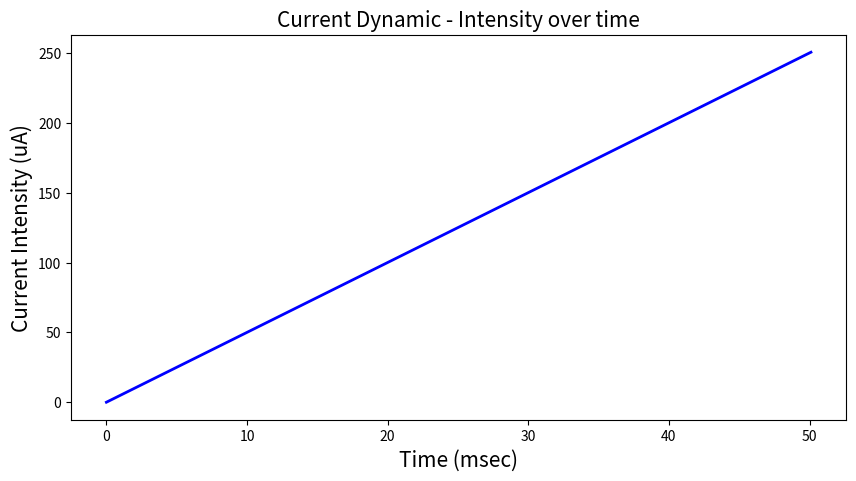
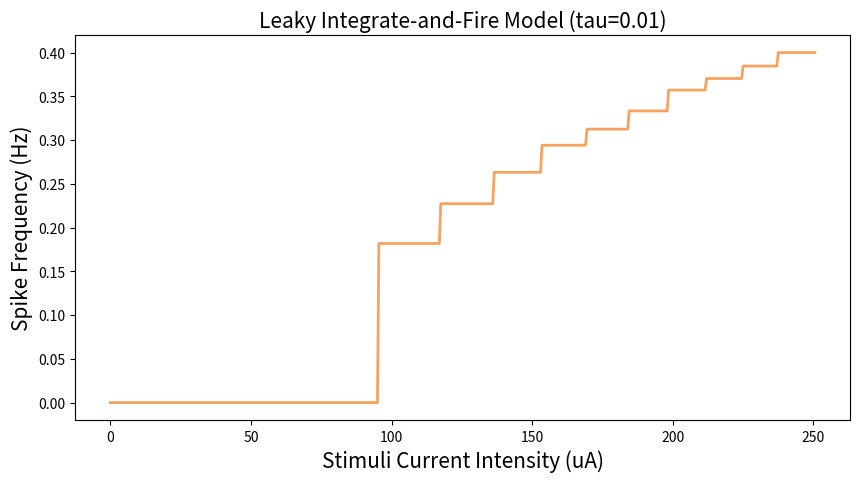
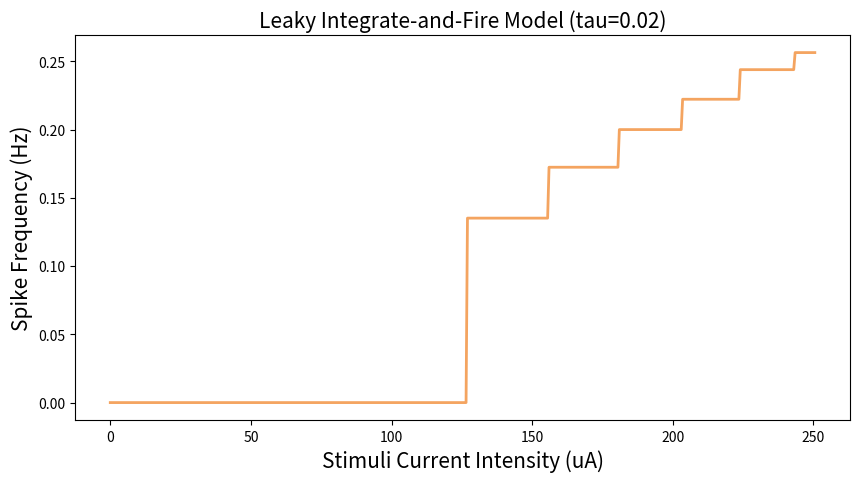
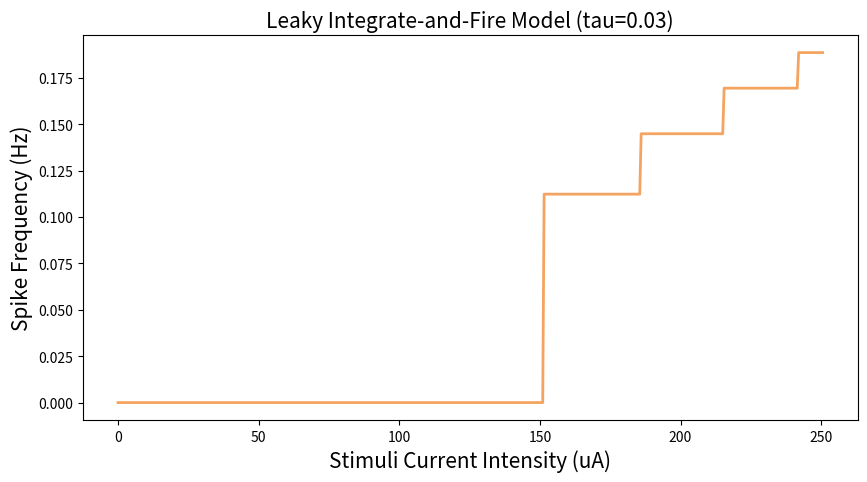

Write the Python code that produced these figures, in order.
import numpy as np
import matplotlib.pyplot as plt

# Model Parameters
sim_time = 50 * 1e-3                    # Simulation time          [seconds]
dt = 0.1 * 1e-3                         # Simulation time interval [seconds]
V_rest = -70 * 1e-3                     # Resting potential        [V]
R_m = 1 * 1e3                           # Membrane Resistance      [Ohm]
C_m = 5 * 1e-6                          # Membrane Capacitance     [F]
tau_ref = 1 * 1e-3                      # Refractory Period        [seconds]
V_th = -40 * 1e-3                       # Spike threshold          [V]
V_spike = 50 * 1e-3                     # Spike voltage            [V]
dI = 0.5 * 1e-6                         # Current intensity step   [A]
T = np.arange(0, sim_time + dt, dt)     # Time array               [list of seconds]

# Define the stimulus as a list of current inputs
I = np.array([dI * t for t in range(len(T))])

# Plot current dynamic
plt.figure(figsize=(10, 5))
plt.title(f'Current Dynamic - Intensity over time', fontsize=15) 
plt.xlabel('Time (msec)', fontsize=15)
plt.ylabel('Current Intensity (uA)', fontsize=15)
plt.plot(T * 1e+3, I * 1e+6, color='blue', linewidth=2)
plt.show()

# Simulate for each tau
for tau_factor in [2, 4, 6]:

    # Simulation parameters
    t_init = 0                          # Stimulus init time       [seconds]
    V_m = np.ones(len(T)) * V_rest      # Membrane voltage array   [list of V]
    tau = R_m * C_m * tau_factor        # Membrane time constant   [seconds]
    spikes = []                         # Spikes timings           [list of milliseconds]
    F = [0]                             # Frequencies              [list of Hz]

    # Simulation
    for i, t in enumerate(T[:-1]):
        spiked = False
        if t > t_init:
            V_m_inf_i = V_rest + R_m * I[i]
            V_m[i + 1] = V_m_inf_i + (V_m[i] - V_m_inf_i) * np.exp(-dt / tau)
            if V_m[i] >= V_th:
                spiked = True
                spikes.append(t * 1e3)
                V_m[i] = V_spike
                t_init = t + tau_ref

        # Calculate frequency as 1 divided by time-cycle, where the time-cycle is defined as the time between spikes]
        freq = 1 / (spikes[-1] - spikes[-2]) if len(spikes) > 1 else 0  # Hz
        F.append(freq) 

        msg = f"step={i}, t={t * 1e+3} ms, f={freq} Hz, I(t)={I[i] * 1e+6} uA, u_inf={(V_rest + R_m * I[i])} V, u_now={V_m[i]} V"
        if spiked:
            msg += ", SPIKED!"

        print(msg)

    # Plot simulation results
    plt.figure(figsize=(10, 5))
    plt.title(f'Leaky Integrate-and-Fire Model (tau={tau:.2f})', fontsize=15) 
    plt.xlabel('Stimuli Current Intensity (uA)', fontsize=15)
    plt.ylabel('Spike Frequency (Hz)', fontsize=15)
    plt.plot(I * 1e+6, F, color='sandybrown', linewidth=2)
    plt.show()
